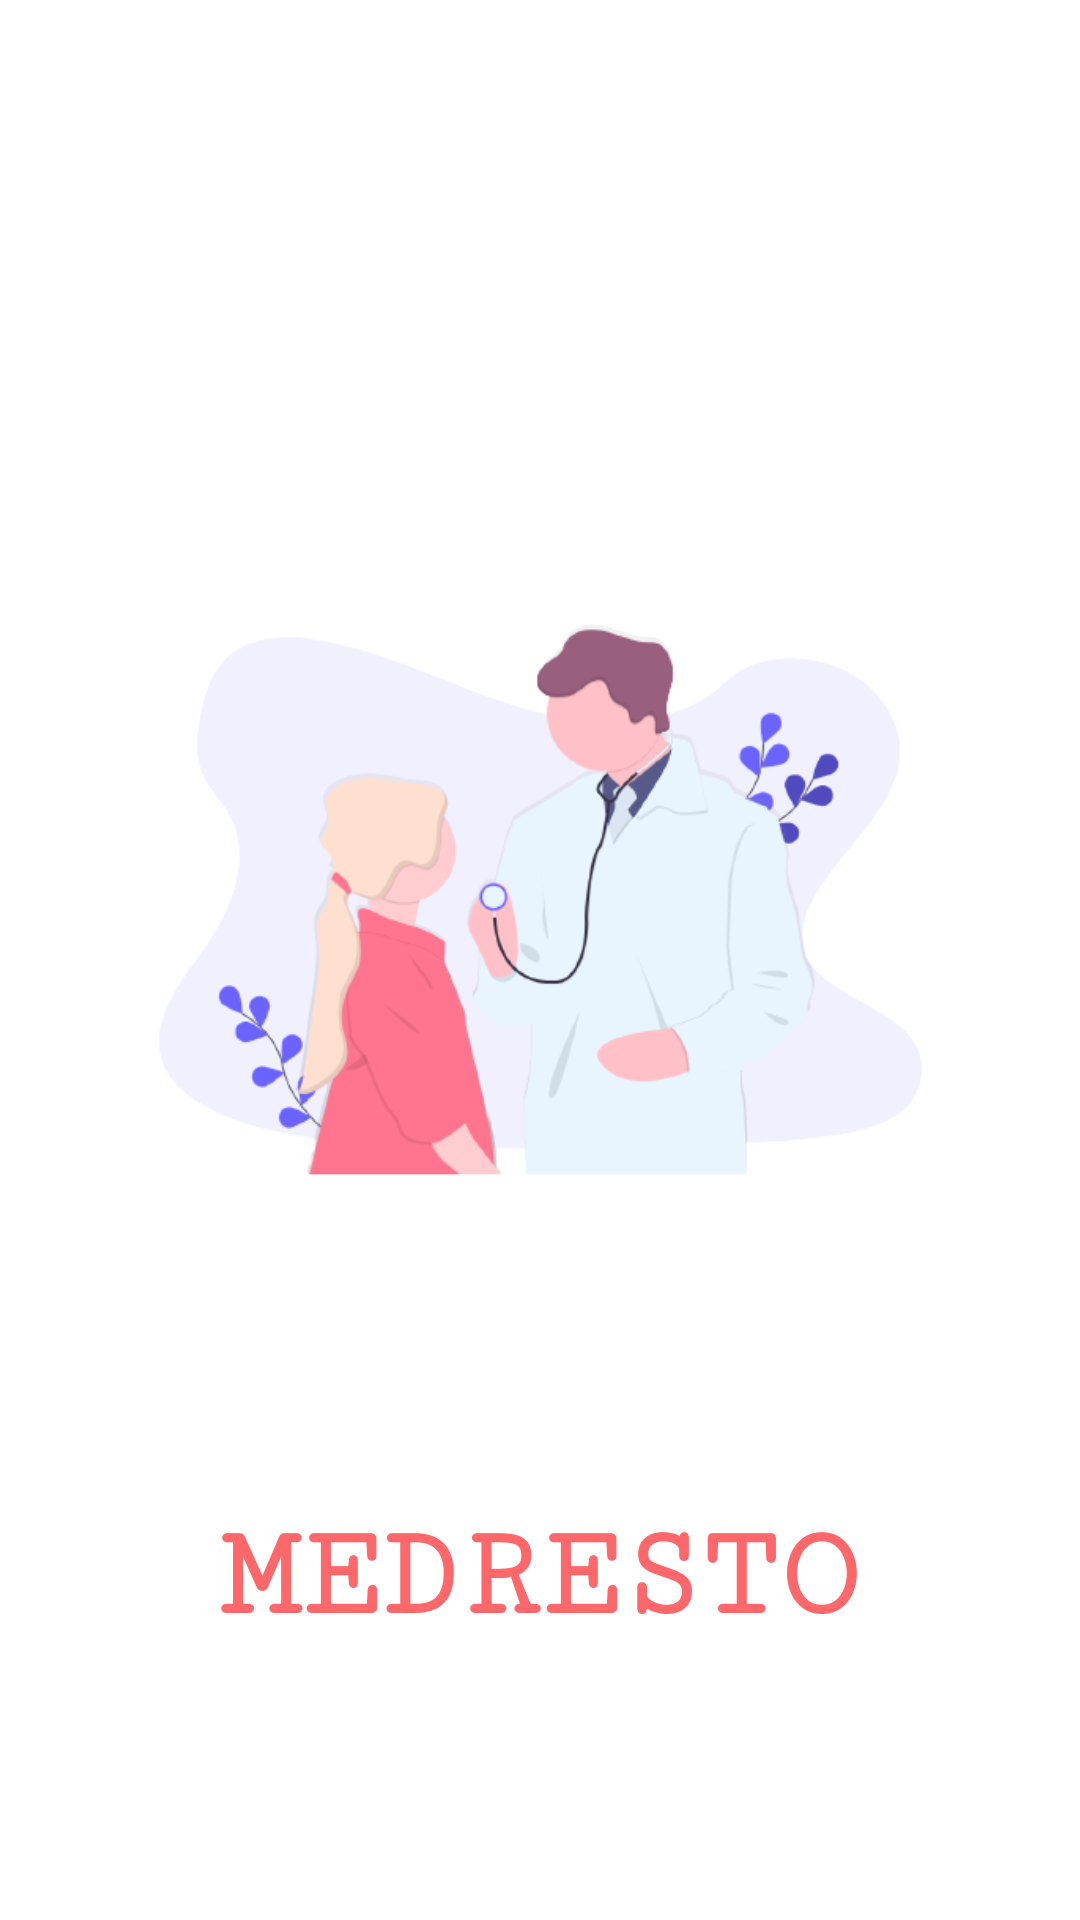

The Android layout XML behind this screen, and the referenced resources:
<!-- AndroidManifest.xml: application theme Theme.Medresto -->
<!-- res/layout/activity_splashscreen.xml -->
<?xml version="1.0" encoding="utf-8"?>
<androidx.constraintlayout.widget.ConstraintLayout xmlns:android="http://schemas.android.com/apk/res/android"
    xmlns:app="http://schemas.android.com/apk/res-auto"
    xmlns:tools="http://schemas.android.com/tools"
    android:layout_width="match_parent"
    android:layout_height="match_parent"
    android:background="@color/white"
    tools:context=".Splashscreen">


    <ImageView
        android:id="@+id/shape"
        android:layout_width="wrap_content"
        android:layout_height="wrap_content"
        android:background="#FFFFFF"
        android:src="@drawable/shape"
        app:layout_constraintBottom_toBottomOf="parent"
        app:layout_constraintEnd_toEndOf="parent"
        app:layout_constraintHorizontal_bias="0"
        app:layout_constraintStart_toStartOf="parent"
        app:layout_constraintTop_toTopOf="parent"
        app:layout_constraintVertical_bias="0" />

    <ImageView
        android:id="@+id/imageView2"
        android:layout_width="333dp"
        android:layout_height="221dp"
        android:src="@drawable/doc3"
        app:layout_constraintBottom_toBottomOf="parent"
        app:layout_constraintEnd_toEndOf="parent"
        app:layout_constraintStart_toStartOf="parent"
        app:layout_constraintTop_toTopOf="parent"
        app:layout_constraintVertical_bias="0.452" />

    <TextView
        android:id="@+id/app_name"
        android:layout_width="match_parent"
        android:layout_height="wrap_content"
        android:fontFamily="serif-monospace"
        android:gravity="center_horizontal"
        android:text="MEDRESTO"
        android:textAlignment="center"
        android:textColor="@color/light_coral"
        android:textSize="44dp"
        android:textStyle="bold"
        app:layout_constraintBottom_toBottomOf="parent"
        app:layout_constraintEnd_toEndOf="parent"
        app:layout_constraintStart_toStartOf="parent"
        app:layout_constraintTop_toBottomOf="@+id/imageView2"
        app:layout_constraintVertical_bias=".5" />

</androidx.constraintlayout.widget.ConstraintLayout>
<!-- resources referenced by this layout -->
<resources>
  <color name="light_coral">#FF686B</color>
  <color name="white">#FFFFFF</color>
  <!-- drawable doc3: png bitmap (drawable-v24, 54452 bytes) -->
  <style name="Theme.Medresto" parent="Theme.MaterialComponents.Light.NoActionBar">
          
          <item name="colorPrimary">@color/light_coral</item>
          <item name="colorPrimaryVariant">@color/melon</item>
          <item name="colorOnPrimary">@color/white</item>
          
          <item name="colorSecondary">@color/middle_blue_green</item>
          <item name="colorSecondaryVariant">@color/aquamarine</item>
          <item name="colorOnSecondary">@color/black</item>
          
          <item name="android:statusBarColor" tools:targetApi="l">?attr/colorPrimary</item>
          
          <item name="android:forceDarkAllowed" tools:ignore="NewApi">false</item>
      </style>
  <color name="melon">#FFA69E</color>
  <color name="middle_blue_green">#84DCC6</color>
  <color name="aquamarine">#A5FFD6</color>
  <color name="black">#000000</color>
</resources>
